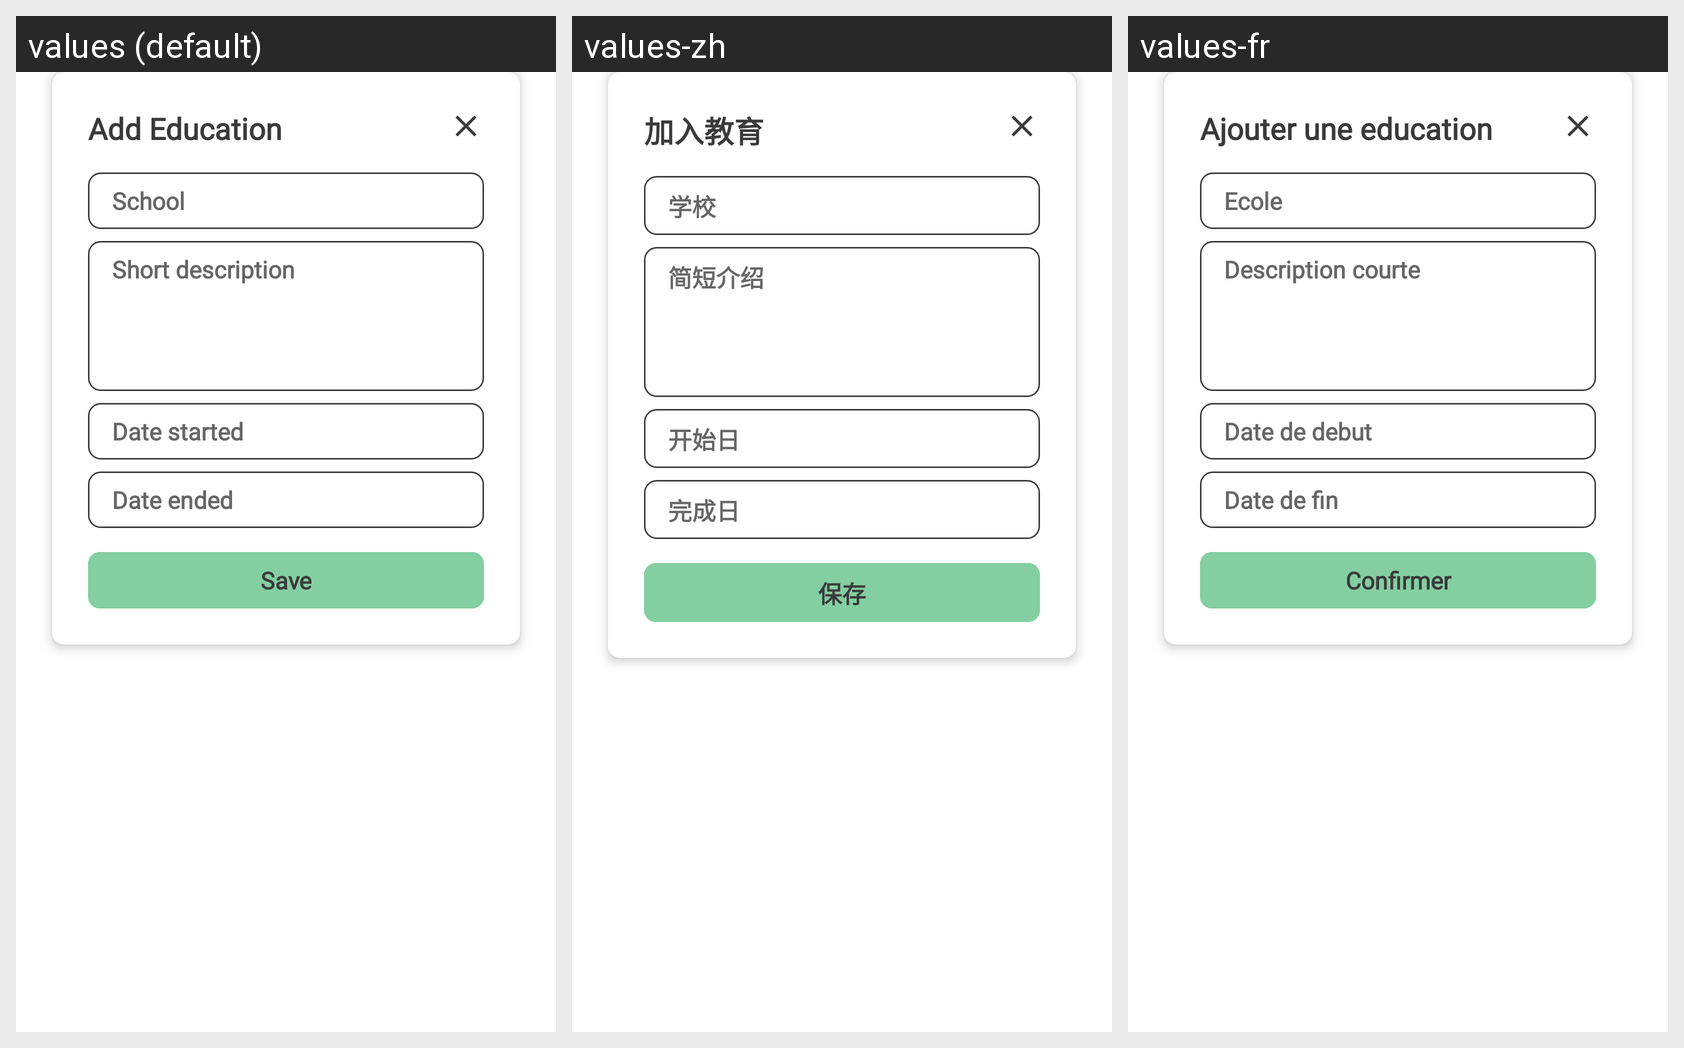

This grid shows one Android layout under several languages. Give, for every string resource on the screen, its name, the default text and each shown locale's text.
Android screen res/layout/dialog_edit_education.xml rendered under 3 locales, left to right: values (default), values-zh, values-fr. Device: Nexus 5 (rendered at 1080×1920; each locale shown at half size, 540×960, under a caption strip naming it); theme Theme.ResumeApp.
Strings drawn on this screen, with the default value and each locale's value (text and hints the layout hard-codes, and strings that could not be matched under every locale, appear in the picture but are not listed):

add_education
  values: Add Education
  values-zh: 加入教育
  values-fr: Ajouter une education

school_name
  values: School
  values-zh: 学校
  values-fr: Ecole

short_description
  values: Short description
  values-zh: 简短介绍
  values-fr: Description courte

start_date
  values: Date started
  values-zh: 开始日
  values-fr: Date de debut

end_date
  values: Date ended
  values-zh: 完成日
  values-fr: Date de fin

button_save
  values: Save
  values-zh: 保存
  values-fr: Confirmer
